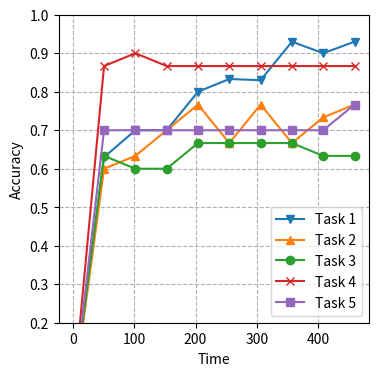

Generate this figure with matplotlib:
import matplotlib.pyplot as plt

time = [
    0,
    51,
    102,
    153,
    204,
    255,
    306,
    357,
    408,
    459,
]

a1 = [
    0,
    0.63,
    0.7,
    0.7,
    0.8,
    0.833,
    0.83,
    0.93,
    0.9,
    0.93,
]

a2 = [
    [0.0],
    [0.6],
    [0.63333333],
    [0.7],
    [0.76666667],
    [0.66666667],
    [0.76666667],
    [0.66666667],
    [0.73333333],
    [0.76666667],
]

a3 = [
    [0.0],
    [0.63333333],
    [0.6],
    [0.6],
    [0.66666667],
    [0.66666667],
    [0.66666667],
    [0.66666667],
    [0.63333333],
    [0.63333333],
]

a4 = [
    [0.0],
    [0.86666667],
    [0.9],
    [0.86666667],
    [0.86666667],
    [0.86666667],
    [0.86666667],
    [0.86666667],
    [0.86666667],
    [0.86666667],
]

a5 = [
    [0.0],
    [0.7],
    [0.7],
    [0.7],
    [0.7],
    [0.7],
    [0.7],
    [0.7],
    [0.7],
    [0.76666667],
]

a = [a1, a2, a3, a4, a5]

plt.figure(figsize=(4, 4))
plt.grid(linestyle="--")
plt.plot(time, a1, markersize=6, marker="v", label="Task {}".format(1))
plt.plot(time, a2, markersize=6, marker="^", label="Task {}".format(2))
plt.plot(time, a3, markersize=6, marker="o", label="Task {}".format(3))
plt.plot(time, a4, markersize=6, marker="x", label="Task {}".format(4))
plt.plot(time, a5, markersize=6, marker="s", label="Task {}".format(5))
plt.legend()
plt.xlabel("Time")
plt.ylabel("Accuracy")
plt.ylim(0.2, 1)
plt.savefig("RHFedMTL_task.pdf")
plt.show()
